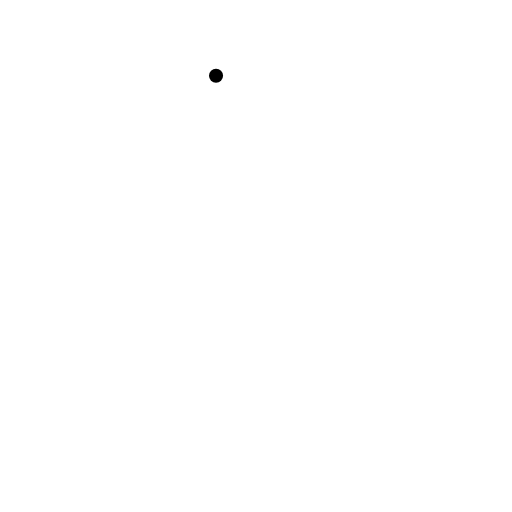
t = 0.00 s
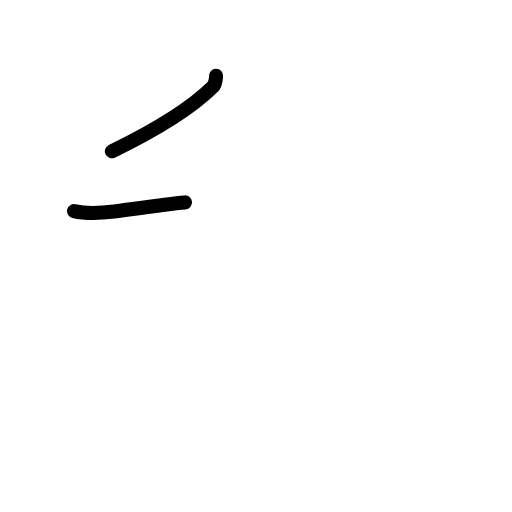
t = 1.42 s
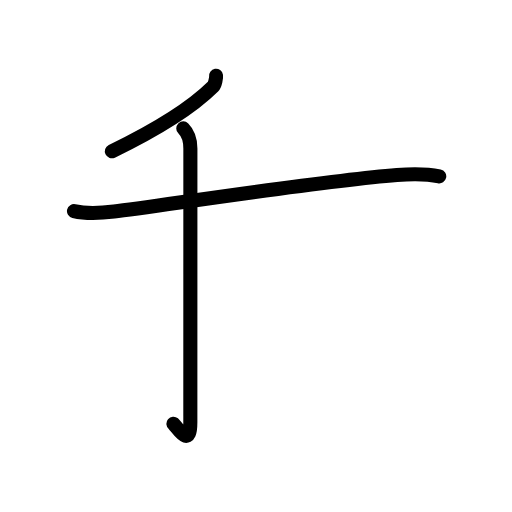
t = 2.83 s
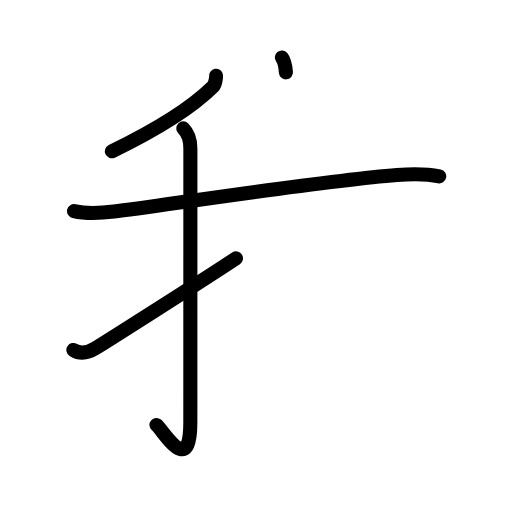
t = 4.17 s
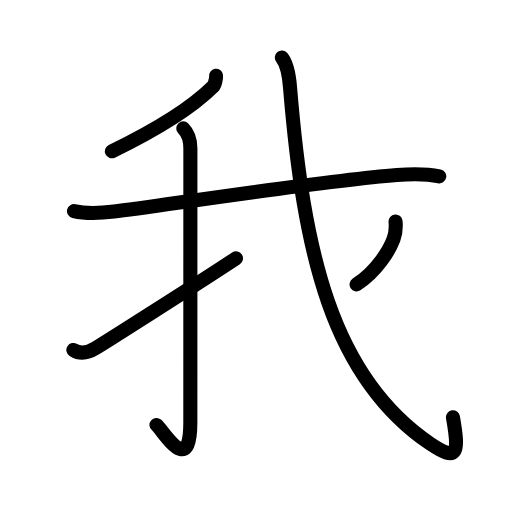
t = 5.63 s
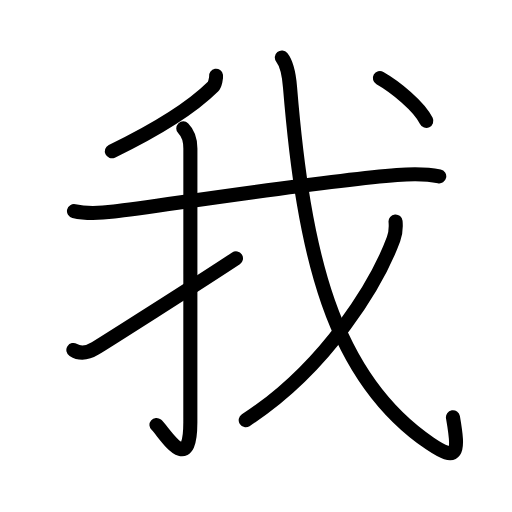
t = 7.00 s

The animated SVG that drew these frames (rendered in a browser with its animation timeline set to each time). Animation: 22 SMIL elements (animate=22); one cycle of 7.00 s.

<?xml version="1.0" encoding="UTF-8"?>
<!--
AniKanjiVG is licensed by CC-BY-SA Paul C. Sommerhoff (https://bitbucket.org/sommerhoff/anikanjivg).
AniKanjiVG uses KanjiVG which is licensed by CC-BY-SA Ulrich Apel (http://kanjivg.tagaini.net).
See also http://creativecommons.org/licenses/by-sa/3.0/
-->
<svg xmlns:kvg='http://kanjivg.tagaini.net' xmlns='http://www.w3.org/2000/svg' width='109' height='109' viewBox='0 0 109 109' style='fill:none;stroke:#000000;stroke-width:3;stroke-linecap:round;stroke-linejoin:round;' id="kvg:kanji_06211"><g id="kvg:06211" kvg:element="我"><g id="kvg:06211-g1" kvg:element="丿" kvg:radical="nelson"><path id="kvg:06211-s1" kvg:type="㇒" d="M45.99,16.14c0.06,0.38-0.2,1.85-0.62,2.27c-3.75,3.71-9.5,7.96-21.56,13.8"><animate attributeName="d" begin="0.0s" dur="0.5s" from="M45.99,16.14C45.99,16.14,45.99,16.14,45.99,16.14" to="M45.99,16.14c0.06,0.38-0.2,1.85-0.62,2.27" />
<animate attributeName="d" begin="0.5s" dur="0.5s" from="M45.99,16.14c0.06,0.38-0.2,1.85-0.62,2.27c0,0,0,0,0,0,0" to="M45.99,16.14c0.06,0.38-0.2,1.85-0.62,2.27c-3.75,3.71-9.5,7.96-21.56,13.8" />
</path>
</g>
<g id="kvg:06211-g2" kvg:element="戈" kvg:part="1" kvg:radical="tradit"><g id="kvg:06211-g3" kvg:element="弋" kvg:part="1"><path id="kvg:06211-s2" kvg:type="㇐" d="M15.75,44.95c2.88,0.68,5.82,0.43,8.52,0.1c9.61-1.17,43.59-6.49,60.24-7.8c3.07-0.24,5.97-0.35,9,0.3"><animate attributeName="d" begin="1.0s" dur="0.3333333333333333s" from="M15.75,44.95C15.75,44.95,15.75,44.95,15.75,44.95" to="M15.75,44.95c2.88,0.68,5.82,0.43,8.52,0.1" />
<animate attributeName="d" begin="1.3333333333333333s" dur="0.3333333333333333s" from="M15.75,44.95c2.88,0.68,5.82,0.43,8.52,0.1c0,0,0,0,0,0,0" to="M15.75,44.95c2.88,0.68,5.82,0.43,8.52,0.1c9.61-1.17,43.59-6.49,60.24-7.8" />
<animate attributeName="d" begin="1.6666666666666665s" dur="0.3333333333333333s" from="M15.75,44.95c2.88,0.68,5.82,0.43,8.52,0.1c9.61-1.17,43.59-6.49,60.24-7.8c0,0,0,0,0,0,0" to="M15.75,44.95c2.88,0.68,5.82,0.43,8.52,0.1c9.61-1.17,43.59-6.49,60.24-7.8c3.07-0.24,5.97-0.35,9,0.3" />
<animate attributeName="d" begin="0s" dur="1.0s" from="M-100,-100" to="M-100,-100" />
</path>
</g>
</g>
<g id="kvg:06211-g4" kvg:element="亅"><path id="kvg:06211-s3" kvg:type="㇚" d="M39.02,27.33c0.83,0.83,1.51,2.04,1.51,4.27c0,14.56-0.01,52.4-0.01,58.37c0,11.78-5.71,1.75-7.21,0.5"><animate attributeName="d" begin="2.0s" dur="0.3333333333333333s" from="M39.02,27.33C39.02,27.33,39.02,27.33,39.02,27.33" to="M39.02,27.33c0.83,0.83,1.51,2.04,1.51,4.27" />
<animate attributeName="d" begin="2.3333333333333335s" dur="0.3333333333333333s" from="M39.02,27.33c0.83,0.83,1.51,2.04,1.51,4.27c0,0,0,0,0,0,0" to="M39.02,27.33c0.83,0.83,1.51,2.04,1.51,4.27c0,14.56-0.01,52.4-0.01,58.37" />
<animate attributeName="d" begin="2.6666666666666665s" dur="0.3333333333333333s" from="M39.02,27.33c0.83,0.83,1.51,2.04,1.51,4.27c0,14.56-0.01,52.4-0.01,58.37c0,0,0,0,0,0,0" to="M39.02,27.33c0.83,0.83,1.51,2.04,1.51,4.27c0,14.56-0.01,52.4-0.01,58.37c0,11.78-5.71,1.75-7.21,0.5" />
<animate attributeName="d" begin="0s" dur="2.0s" from="M-100,-100" to="M-100,-100" />
</path>
</g>
<path id="kvg:06211-s4" kvg:type="㇀" d="M15.62,74.5c1.38,0.88,3.03,0.67,4.69-0.35c1.62-1,21.43-13.52,29.93-19.15"><animate attributeName="d" begin="3.0s" dur="0.5s" from="M15.62,74.5C15.62,74.5,15.62,74.5,15.62,74.5" to="M15.62,74.5c1.38,0.88,3.03,0.67,4.69-0.35" />
<animate attributeName="d" begin="3.5s" dur="0.5s" from="M15.62,74.5c1.38,0.88,3.03,0.67,4.69-0.35c0,0,0,0,0,0,0" to="M15.62,74.5c1.38,0.88,3.03,0.67,4.69-0.35c1.62-1,21.43-13.52,29.93-19.15" />
<animate attributeName="d" begin="0s" dur="3.0s" from="M-100,-100" to="M-100,-100" />
</path>
<g id="kvg:06211-g5" kvg:element="戈" kvg:part="2" kvg:radical="tradit"><path id="kvg:06211-s5" kvg:type="㇂" d="M60,12.25c1.12,1.38,1.5,3.38,1.74,6.29c2.89,35.21,8.89,61.71,29.79,75.88c5.93,4.02,6.23,2.08,4.9-5.59"><animate attributeName="d" begin="4.0s" dur="0.3333333333333333s" from="M60,12.25C60,12.25,60,12.25,60,12.25" to="M60,12.25c1.12,1.38,1.5,3.38,1.74,6.29" />
<animate attributeName="d" begin="4.333333333333333s" dur="0.3333333333333333s" from="M60,12.25c1.12,1.38,1.5,3.38,1.74,6.29c0,0,0,0,0,0,0" to="M60,12.25c1.12,1.38,1.5,3.38,1.74,6.29c2.89,35.21,8.89,61.71,29.79,75.88" />
<animate attributeName="d" begin="4.666666666666667s" dur="0.3333333333333333s" from="M60,12.25c1.12,1.38,1.5,3.38,1.74,6.29c2.89,35.21,8.89,61.71,29.79,75.88c0,0,0,0,0,0,0" to="M60,12.25c1.12,1.38,1.5,3.38,1.74,6.29c2.89,35.21,8.89,61.71,29.79,75.88c5.93,4.02,6.23,2.08,4.9-5.59" />
<animate attributeName="d" begin="0s" dur="4.0s" from="M-100,-100" to="M-100,-100" />
</path>
<g id="kvg:06211-g6" kvg:element="丿"><path id="kvg:06211-s6" kvg:type="㇒" d="M84.21,47.14c0.09,1,0.08,2.39-0.43,3.78c-3.28,8.82-13.86,27.11-31.47,38.54"><animate attributeName="d" begin="5.0s" dur="0.5s" from="M84.21,47.14C84.21,47.14,84.21,47.14,84.21,47.14" to="M84.21,47.14c0.09,1,0.08,2.39-0.43,3.78" />
<animate attributeName="d" begin="5.5s" dur="0.5s" from="M84.21,47.14c0.09,1,0.08,2.39-0.43,3.78c0,0,0,0,0,0,0" to="M84.21,47.14c0.09,1,0.08,2.39-0.43,3.78c-3.28,8.82-13.86,27.11-31.47,38.54" />
<animate attributeName="d" begin="0s" dur="5.0s" from="M-100,-100" to="M-100,-100" />
</path>
</g>
<g id="kvg:06211-g7" kvg:element="弋" kvg:part="2"><g id="kvg:06211-g8" kvg:element="丶"><path id="kvg:06211-s7" kvg:type="㇔" d="M80.88,16.62c3.22,1.82,8.37,6,9.88,9.12"><animate attributeName="d" begin="6.0s" dur="1.0s" from="M80.88,16.62C80.88,16.62,80.88,16.62,80.88,16.62" to="M80.88,16.62c3.22,1.82,8.37,6,9.88,9.12" />
<animate attributeName="d" begin="0s" dur="6.0s" from="M-100,-100" to="M-100,-100" />
</path>
</g>
</g>
</g>
</g>
</svg>
